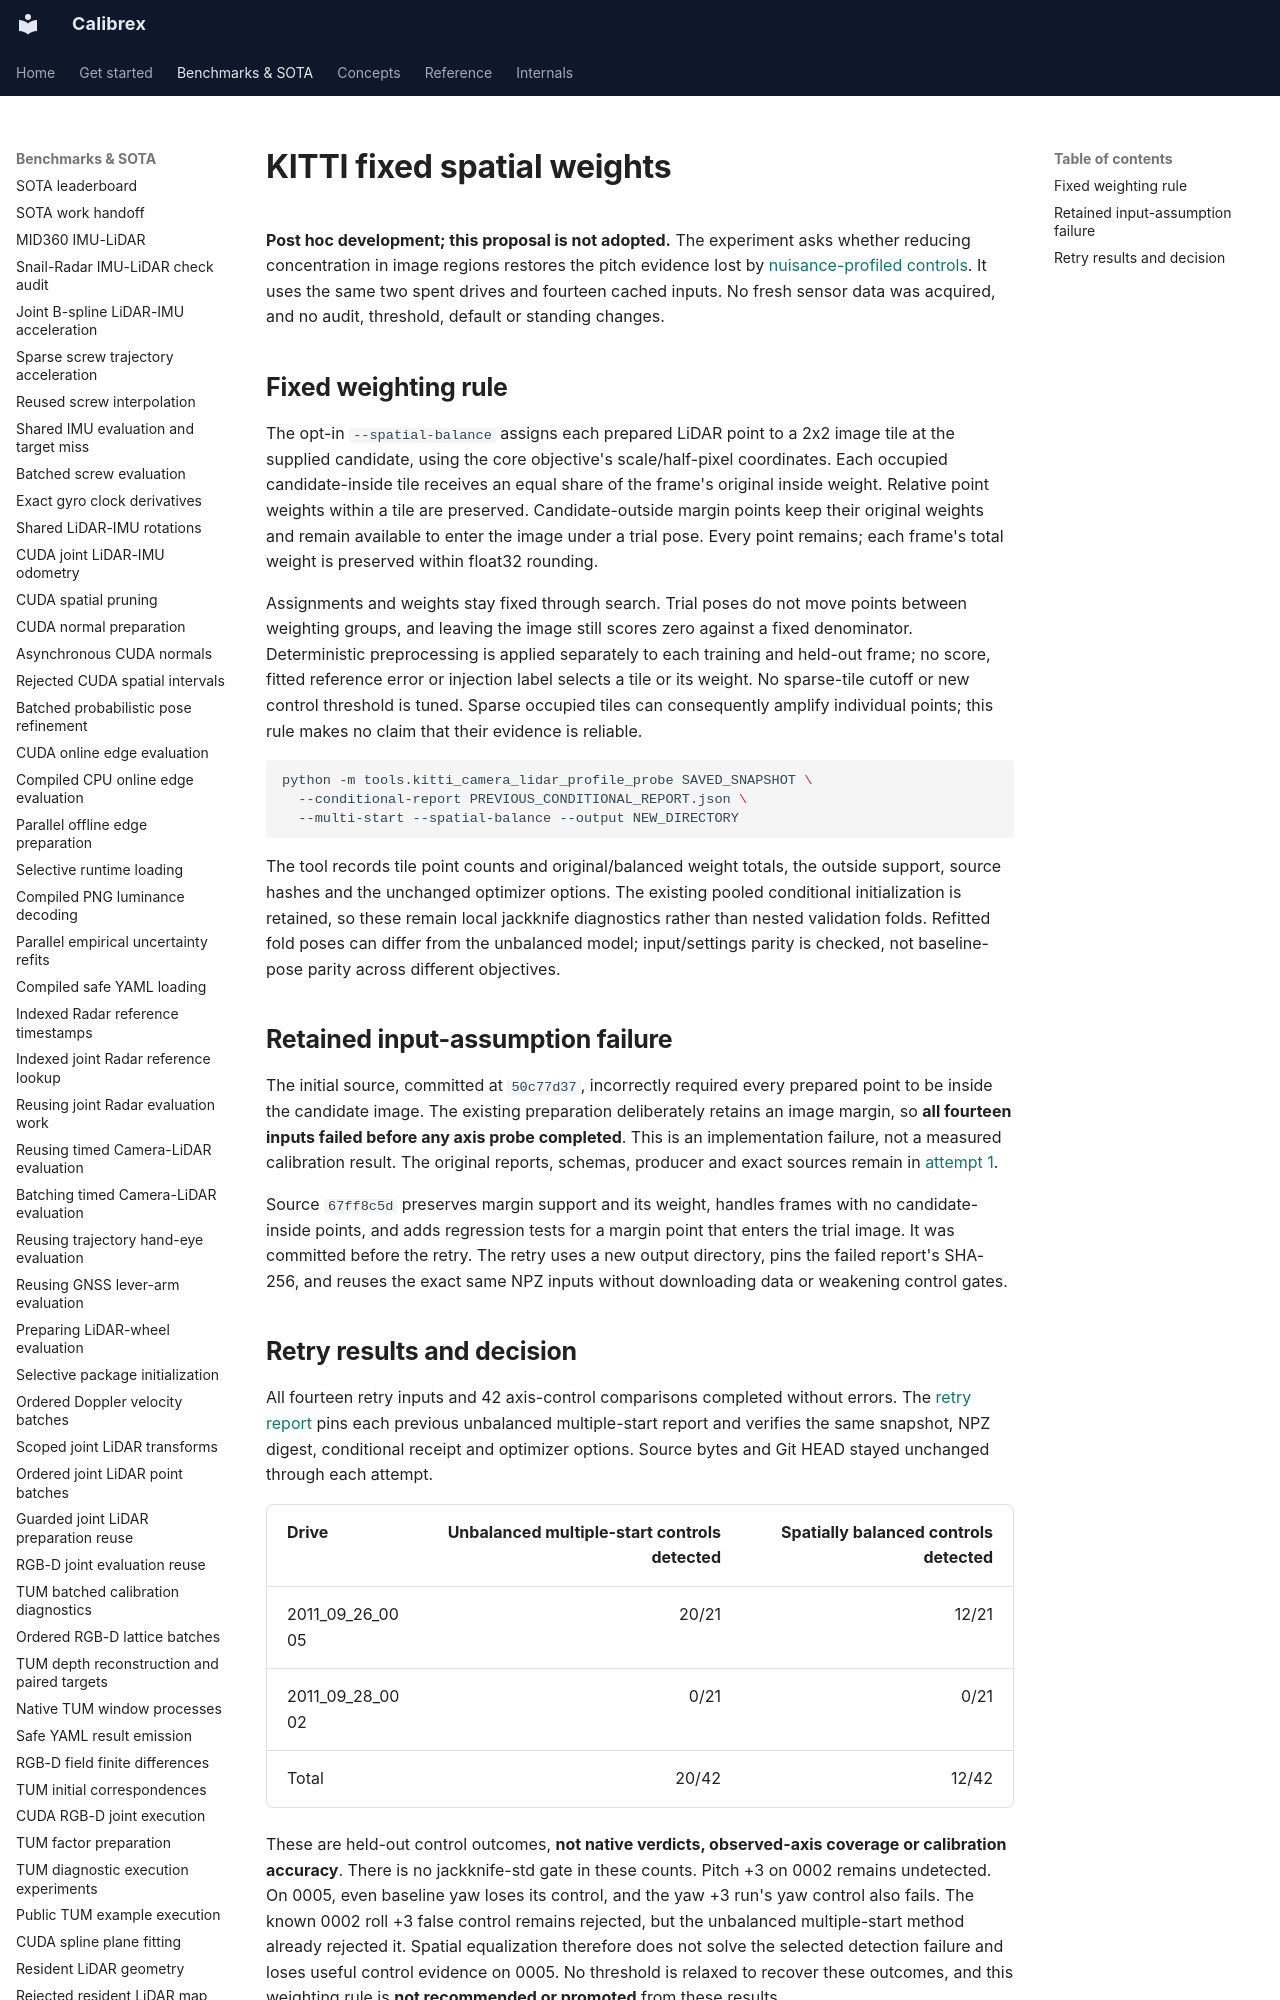

repository: rsasaki0109/Calibrex · page: benchmarks/kitti_camera_lidar_spatial_weights/index.html · generator: mkdocs

# KITTI fixed spatial weights

**Post hoc development; this proposal is not adopted.** The experiment asks
whether reducing concentration in image regions restores the pitch evidence
lost by [nuisance-profiled controls](kitti_camera_lidar_profile_controls.md).
It uses the same two spent drives and fourteen cached inputs. No fresh sensor
data was acquired, and no audit, threshold, default or standing changes.

## Fixed weighting rule

The opt-in `--spatial-balance` assigns each prepared LiDAR point to a 2x2 image
tile at the supplied candidate, using the core objective's scale/half-pixel
coordinates. Each occupied candidate-inside tile receives an equal share of
the frame's original inside weight. Relative point weights within a tile are
preserved. Candidate-outside margin points keep their original weights and
remain available to enter the image under a trial pose. Every point remains;
each frame's total weight is preserved within float32 rounding.

Assignments and weights stay fixed through search. Trial poses do not move
points between weighting groups, and leaving the image still scores zero
against a fixed denominator. Deterministic preprocessing is applied separately
to each training and held-out frame; no score, fitted reference error or
injection label selects a tile or its weight. No sparse-tile cutoff or new
control threshold is tuned. Sparse occupied tiles can consequently amplify
individual points; this rule makes no claim that their evidence is reliable.

```bash
python -m tools.kitti_camera_lidar_profile_probe SAVED_SNAPSHOT \
  --conditional-report PREVIOUS_CONDITIONAL_REPORT.json \
  --multi-start --spatial-balance --output NEW_DIRECTORY
```

The tool records tile point counts and original/balanced weight totals, the
outside support, source hashes and the unchanged optimizer options. The
existing pooled conditional initialization is retained, so these remain local
jackknife diagnostics rather than nested validation folds. Refitted fold poses
can differ from the unbalanced model; input/settings parity is checked, not
baseline-pose parity across different objectives.
